Image classification data set "dataset" (marian4cost/VIPER on GitHub). Class labels (2): antiga, Mercosul plate.

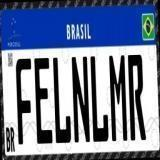
Label: Mercosul plate

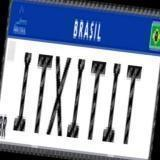
Label: Mercosul plate

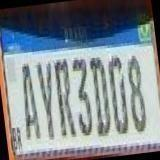
Label: Mercosul plate

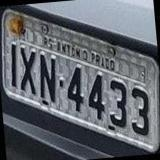
Label: antiga

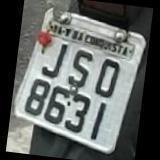
Label: antiga

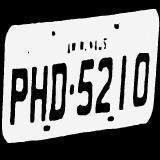
Label: antiga
